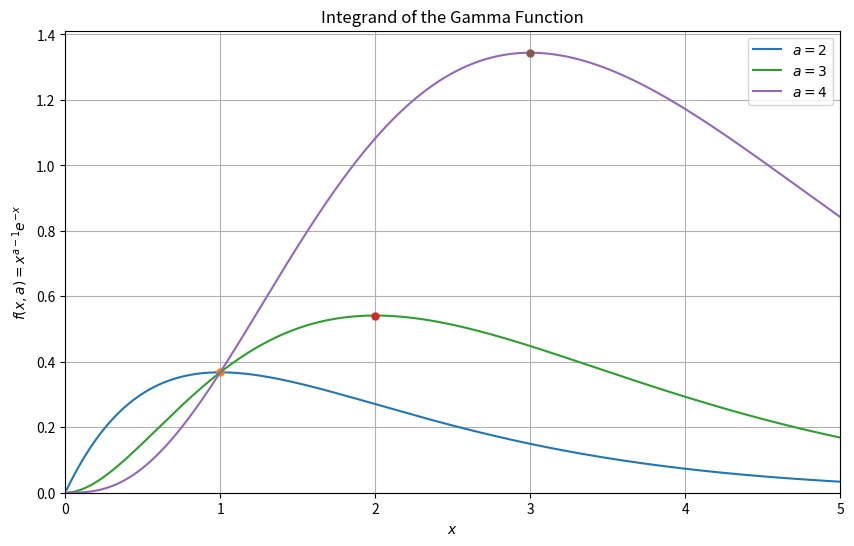

Reproduce this figure in Python.
# -*- coding: utf-8 -*-
"""
计算伽马函数 Gamma(a)
"""

import numpy as np
import matplotlib.pyplot as plt
from scipy.integrate import quad
from math import factorial, sqrt, pi, exp, log

# --- Task 1: 绘制被积函数 ---

def integrand_gamma(x, a):
    """
    计算伽马函数的原始被积函数: f(x, a) = x^(a-1) * exp(-x)
    """
    if x < 0:
        return 0.0
    
    if x == 0:
        if a > 1:
            return 0.0
        elif a == 1:
            return 1.0
        else:  # a < 1
            return np.inf
    else:  # x > 0
        try:
            log_f = (a-1)*log(x) - x
            return exp(log_f)
        except ValueError:
            return np.nan

def plot_integrands():
    """绘制 a=2, 3, 4 时的被积函数图像"""
    x_vals = np.linspace(0.01, 5, 400)  # x ∈ [0, 5]
    plt.figure(figsize=(10, 6))

    print("绘制被积函数图像...")
    for a_val in [2, 3, 4]:
        print(f"  计算 a = {a_val}...")
        y_vals = [integrand_gamma(x, a_val) for x in x_vals]
        plt.plot(x_vals, y_vals, label=f'$a = {a_val}$')
        
        # 标记理论峰值位置
        peak_x = a_val - 1
        if peak_x > 0:
            peak_y = integrand_gamma(peak_x, a_val)
            plt.plot(peak_x, peak_y, 'o', ms=5)

    plt.xlabel("$x$")
    plt.ylabel("$f(x, a) = x^{a-1} e^{-x}$")
    plt.title("Integrand of the Gamma Function")
    plt.legend()
    plt.grid(True)
    plt.ylim(bottom=0)
    plt.xlim(left=0, right=5)

# --- Task 2 & 3: 解析推导 ---
# Task 2: 峰值位置推导
# 对f(x,a)求导并令导数为0:
# df/dx = (a-1)x^(a-2)e^(-x) - x^(a-1)e^(-x) = 0
# => x^(a-2)e^(-x)[(a-1) - x] = 0
# 解为x=0或x=a-1
# 通过二阶导数验证x=a-1是最大值点

# Task 3: 变量代换 z = x/(c+x)
# 1. 当z=1/2时: 1/2 = x/(c+x) => c+x = 2x => x = c
# 2. 要使峰值x=a-1映射到z=1/2: c = a-1

# --- Task 4: 实现伽马函数计算 ---

def transformed_integrand_gamma(z, a):
    """
    计算变换后的被积函数 g(z, a) = f(x(z), a) * dx/dz
    """
    c = a - 1.0
    if a <= 1:
        print(f"警告: transformed_integrand_gamma 假定 a > 1，但接收到 a={a}")
        return np.nan
    
    if z < 0 or z > 1:
        return 0.0
    if z == 1:
        return 0.0
    
    x = c*z / (1 - z)
    dxdz = c / (1 - z)**2
    val_f = integrand_gamma(x, a)
    result = val_f * dxdz
    
    if not np.isfinite(result):
        return 0.0
    return result

def gamma_function(a):
    """
    计算 Gamma(a) 使用数值积分
    """
    if a <= 0:
        print(f"错误: Gamma(a) 对 a={a} <= 0 无定义。")
        return np.nan

    try:
        if a > 1.0:
            integral_value, error = quad(transformed_integrand_gamma, 0, 1, args=(a,))
        else:  # a <= 1
            integral_value, error = quad(integrand_gamma, 0, np.inf, args=(a,))
        
        return integral_value
    except Exception as e:
        print(f"计算 Gamma({a}) 时发生错误: {e}")
        return np.nan

# --- 主程序 ---
if __name__ == "__main__":
    # --- Task 1 ---
    print("--- Task 1: 绘制被积函数 ---")
    plot_integrands()
    
    # --- Task 2 & 3 ---
    print("\n--- Task 2 & 3: 解析推导见代码注释/报告 ---")
    
    # --- Task 4 ---
    print("\n--- Task 4: 测试 Gamma(1.5) ---")
    a_test = 1.5
    gamma_calc = gamma_function(a_test)
    gamma_exact = sqrt(pi)/2
    print(f"计算值 Gamma({a_test}) = {gamma_calc:.8f}")
    print(f"精确值 sqrt(pi)/2 = {gamma_exact:.8f}")
    if gamma_exact != 0:
        relative_error = abs(gamma_calc - gamma_exact) / abs(gamma_exact)
        print(f"相对误差 = {relative_error:.4e}")
    
    # --- Task 5 ---
    print("\n--- Task 5: 测试整数 Gamma(a) = (a-1)! ---")
    for a_int in [3, 6, 10]:
        print(f"\n计算 Gamma({a_int}):")
        gamma_int_calc = gamma_function(a_int)
        exact_factorial = float(factorial(a_int - 1))
        print(f"  计算值 = {gamma_int_calc:.8f}")
        print(f"  精确值 ({a_int-1}!) = {exact_factorial:.8f}")
        if exact_factorial != 0:
            relative_error_int = abs(gamma_int_calc - exact_factorial) / abs(exact_factorial)
            print(f"  相对误差 = {relative_error_int:.4e}")
    
    # 显示图像
    plt.show()
